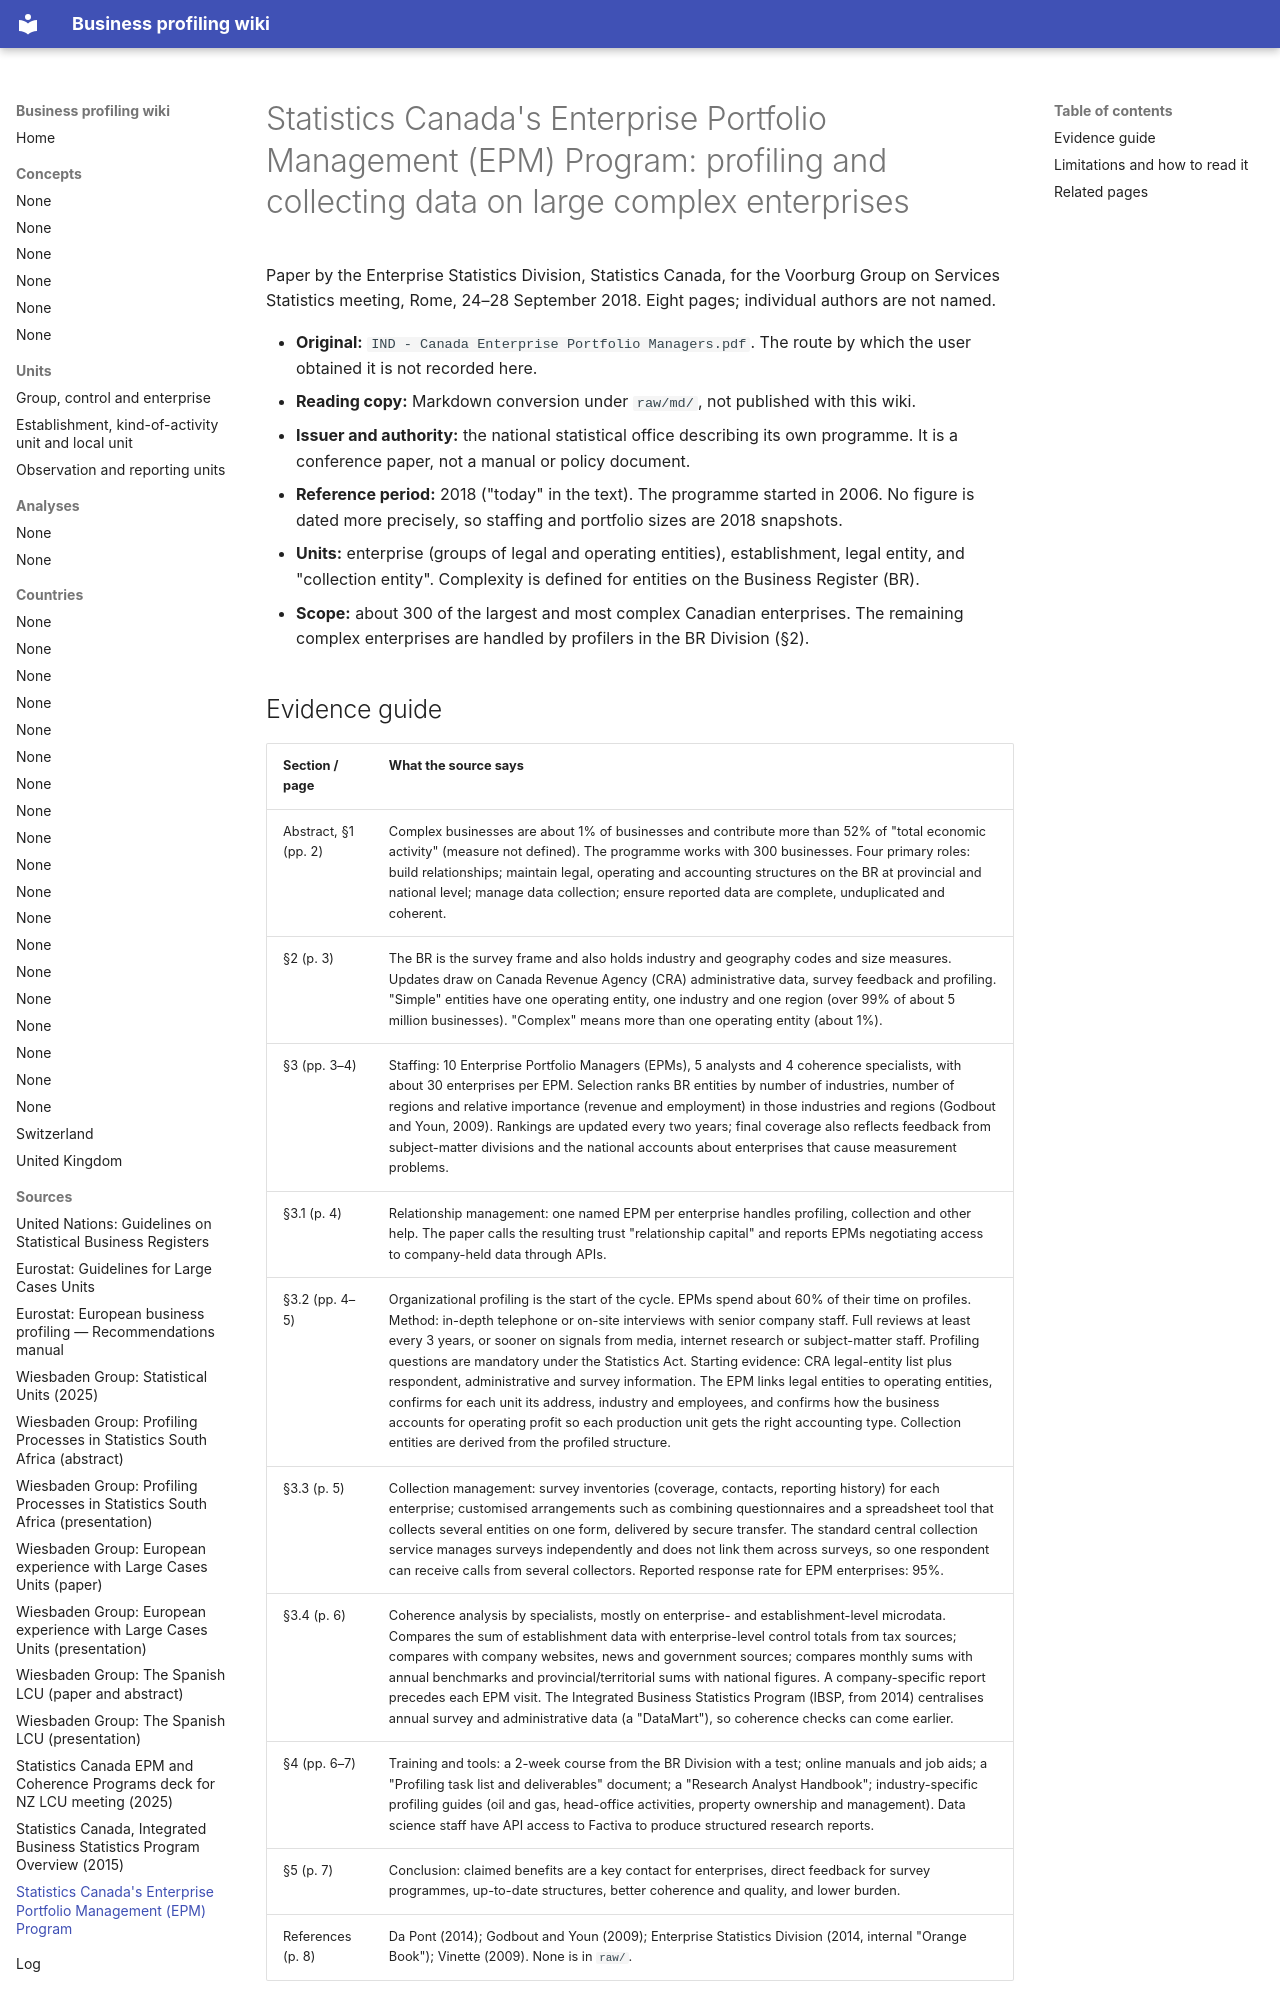

repository: justin-castillo-snz/profiling · page: sources/voorburg-statcan-epm-2018/index.html · generator: mkdocs

---
title: "Statistics Canada's Enterprise Portfolio Management (EPM) Program"
type: source
updated: 2026-11-27
---

# Statistics Canada's Enterprise Portfolio Management (EPM) Program: profiling and collecting data on large complex enterprises

Paper by the Enterprise Statistics Division, Statistics Canada, for the Voorburg Group on Services Statistics meeting, Rome, 24–28 September 2018. Eight pages; individual authors are not named.

- **Original:** `IND - Canada Enterprise Portfolio Managers.pdf`. The route by which the user obtained it is not recorded here.
- **Reading copy:** Markdown conversion under `raw/md/`, not published with this wiki.
- **Issuer and authority:** the national statistical office describing its own programme. It is a conference paper, not a manual or policy document.
- **Reference period:** 2018 ("today" in the text). The programme started in 2006. No figure is dated more precisely, so staffing and portfolio sizes are 2018 snapshots.
- **Units:** enterprise (groups of legal and operating entities), establishment, legal entity, and "collection entity". Complexity is defined for entities on the Business Register (BR).
- **Scope:** about 300 of the largest and most complex Canadian enterprises. The remaining complex enterprises are handled by profilers in the BR Division (§2).
